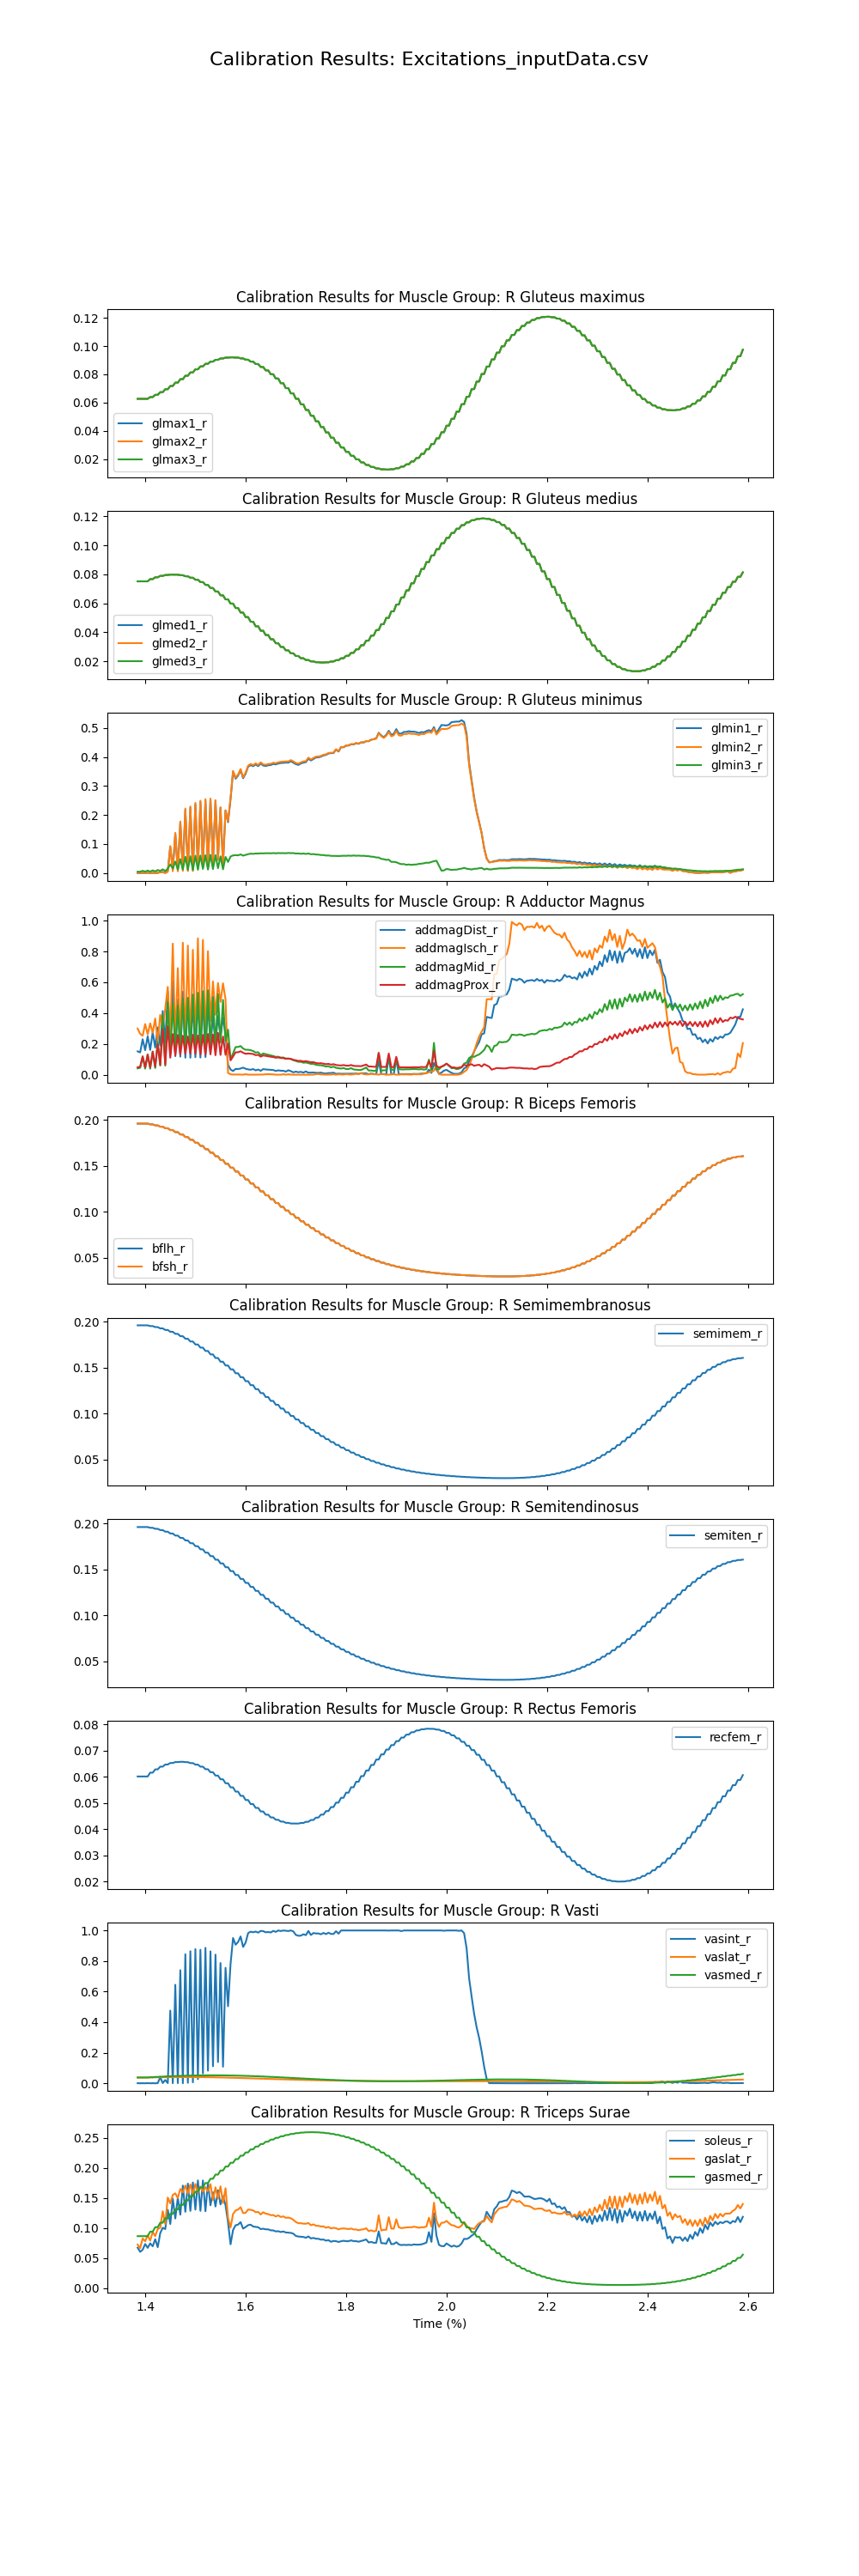

The data file committed next to this chart (first rows):
time, addbrev_r, addlong_r, addmagDist_r, addmagIsch_r, addmagMid_r, addmagProx_r, bflh_r, bfsh_r, edl_r, ehl_r, fdl_r, fhl_r, gaslat_r, gasmed_r, glmax1_r, glmax2_r, glmax3_r, glmed1_r, glmed2_r, glmed3_r, glmin1_r, glmin2_r, glmin3_r
1.385, 0.1798, 0.5139, 0.1516, 0.2996, 0.04101, 0.04852, 0.1961, 0.1961, 0.009992, 0.0874, 0.06621, 0.04446, 0.07261, 0.08654, 0.06268, 0.06268, 0.06268, 0.07522, 0.07522, 0.07522, 0.0003161, 0.0007094, 0.004548
1.39, 0.159, 0.4554, 0.1448, 0.2653, 0.04482, 0.05099, 0.1961, 0.1961, 0.008666, 0.07786, 0.06116, 0.0423, 0.06647, 0.08654, 0.06268, 0.06268, 0.06268, 0.07522, 0.07522, 0.07522, 2.02736e-05, 0.000378, 0.004414
1.395, 0.1516, 0.4373, 0.2302, 0.253, 0.1177, 0.1193, 0.1961, 0.1961, 0.008415, 0.07988, 0.08094, 0.06651, 0.08268, 0.08654, 0.06268, 0.06268, 0.06268, 0.07522, 0.07522, 0.07522, 0.0001405, 0.0004977, 0.007605
1.4, 0.1969, 0.5632, 0.1593, 0.3286, 0.03926, 0.04782, 0.1961, 0.1961, 0.0107, 0.0952, 0.07084, 0.04671, 0.07812, 0.08654, 0.06268, 0.06268, 0.06268, 0.07522, 0.07522, 0.07522, 1.03583e-06, 0.0004406, 0.004729
1.405, 0.1564, 0.4516, 0.2494, 0.2616, 0.1309, 0.1313, 0.1961, 0.1961, 0.00928, 0.08406, 0.08665, 0.0722, 0.0879, 0.08654, 0.06268, 0.06268, 0.06268, 0.07522, 0.07522, 0.07522, 0.0004909, 0.0008637, 0.008299
1.41, 0.1998, 0.5715, 0.1608, 0.3334, 0.03913, 0.04786, 0.1953, 0.1953, 0.01086, 0.09656, 0.07167, 0.04716, 0.0791, 0.09402, 0.06392, 0.06392, 0.06392, 0.07675, 0.07675, 0.07675, 0, 0.0004459, 0.004767
1.415, 0.1589, 0.465, 0.2759, 0.2717, 0.1503, 0.1493, 0.1953, 0.1953, 0.009212, 0.08621, 0.0931, 0.07929, 0.09362, 0.09402, 0.06392, 0.06392, 0.06392, 0.07675, 0.07675, 0.07675, 0.00029, 0.0006105, 0.009195
1.42, 0.2185, 0.6248, 0.1764, 0.3646, 0.04334, 0.05285, 0.1942, 0.1942, 0.01187, 0.1056, 0.07853, 0.05175, 0.08662, 0.1015, 0.0655, 0.0655, 0.0655, 0.078, 0.078, 0.078, 8.20097e-07, 0.0004885, 0.005237
1.425, 0.1483, 0.3728, 0.3068, 0.2136, 0.2125, 0.1992, 0.1942, 0.1942, 0.007311, 0.07458, 0.1005, 0.09261, 0.09831, 0.1015, 0.0655, 0.0655, 0.0655, 0.078, 0.078, 0.078, 0.0002847, 0.0006051, 0.0104
1.43, 0.2492, 0.6791, 0.1893, 0.3882, 0.05916, 0.06445, 0.1928, 0.1928, 0.03041, 0.1293, 0.0936, 0.06358, 0.1007, 0.1089, 0.06738, 0.06738, 0.06738, 0.07894, 0.07894, 0.07894, 0.002806, 0.003375, 0.007174
1.435, 0.2001, 0.3882, 0.4131, 0.3006, 0.3903, 0.2962, 0.1928, 0.1928, 0.01456, 0.07551, 0.1365, 0.1385, 0.128, 0.1089, 0.06738, 0.06738, 0.06738, 0.07894, 0.07894, 0.07894, 0.003841, 0.00268, 0.01268
1.44, 0.2664, 0.7414, 0.2072, 0.4276, 0.05864, 0.0665, 0.1911, 0.1911, 0.02397, 0.1336, 0.09783, 0.06558, 0.1066, 0.1163, 0.06948, 0.06948, 0.06948, 0.07956, 0.07956, 0.07956, 0, 0.0005718, 0.006794
1.445, 0.2286, 0.628, 0.54, 0.5696, 0.4693, 0.3147, 0.1911, 0.1911, 0.02804, 0.1002, 0.1653, 0.1704, 0.1508, 0.1163, 0.06948, 0.06948, 0.06948, 0.07956, 0.07956, 0.07956, 0.00739, 0.003871, 0.01512
1.45, 0.3031, 0.5506, 0.1326, 0.2489, 0.1361, 0.1105, 0.1891, 0.1891, 0.207, 0.2503, 0.1554, 0.1188, 0.141, 0.1237, 0.07175, 0.07175, 0.07175, 0.07985, 0.07985, 0.07985, 0.09078, 0.09271, 0.02974
1.455, 0.2298, 0.8821, 0.6097, 0.8507, 0.4633, 0.2639, 0.1891, 0.1891, 0.04307, 0.1262, 0.1743, 0.1794, 0.1552, 0.1237, 0.07175, 0.07175, 0.07175, 0.07985, 0.07985, 0.07985, 0.01203, 0.006172, 0.0157
1.46, 0.3302, 0.5308, 0.1201, 0.2163, 0.1592, 0.1268, 0.1868, 0.1868, 0.2735, 0.2993, 0.1803, 0.1397, 0.1578, 0.1311, 0.07414, 0.07414, 0.07414, 0.07981, 0.07981, 0.07981, 0.1359, 0.1385, 0.03965
1.465, 0.2847, 0.7457, 0.488, 0.6913, 0.4486, 0.2581, 0.1868, 0.1868, 0.0353, 0.1123, 0.1621, 0.1626, 0.15, 0.1311, 0.07414, 0.07414, 0.07414, 0.07981, 0.07981, 0.07981, 0.01011, 0.005757, 0.01213
1.47, 0.3387, 0.5275, 0.1172, 0.2095, 0.1613, 0.1321, 0.1843, 0.1843, 0.3072, 0.3236, 0.1926, 0.1487, 0.165, 0.1385, 0.07657, 0.07657, 0.07657, 0.07943, 0.07943, 0.07943, 0.1744, 0.1778, 0.04779
1.475, 0.3072, 0.876, 0.5385, 0.8564, 0.492, 0.2528, 0.1843, 0.1843, 0.04491, 0.1253, 0.175, 0.1778, 0.1594, 0.1385, 0.07657, 0.07657, 0.07657, 0.07943, 0.07943, 0.07943, 0.0133, 0.007363, 0.01243
1.48, 0.3456, 0.5127, 0.1103, 0.1947, 0.1617, 0.1359, 0.1815, 0.1815, 0.3441, 0.3485, 0.2039, 0.1571, 0.1708, 0.1459, 0.07899, 0.07899, 0.07899, 0.07872, 0.07872, 0.07872, 0.2183, 0.2223, 0.05601
1.485, 0.3292, 0.848, 0.4992, 0.838, 0.4982, 0.2477, 0.1815, 0.1815, 0.04487, 0.1185, 0.171, 0.1736, 0.1569, 0.1459, 0.07899, 0.07899, 0.07899, 0.07872, 0.07872, 0.07872, 0.01268, 0.006702, 0.0109
1.49, 0.3468, 0.5124, 0.1102, 0.1938, 0.1628, 0.1374, 0.1785, 0.1785, 0.3512, 0.3536, 0.2068, 0.1593, 0.1726, 0.1532, 0.08134, 0.08134, 0.08134, 0.07768, 0.07768, 0.07768, 0.2254, 0.2296, 0.05791
1.495, 0.3397, 0.804, 0.484, 0.8103, 0.5202, 0.2589, 0.1785, 0.1785, 0.04471, 0.1113, 0.1707, 0.1749, 0.1568, 0.1532, 0.08134, 0.08134, 0.08134, 0.07768, 0.07768, 0.07768, 0.01291, 0.006917, 0.01041
1.5, 0.3485, 0.523, 0.1134, 0.2021, 0.1581, 0.1365, 0.1753, 0.1753, 0.3545, 0.3569, 0.2083, 0.1596, 0.1733, 0.1605, 0.08356, 0.08356, 0.08356, 0.07633, 0.07633, 0.07633, 0.2375, 0.242, 0.05994
1.505, 0.3371, 0.8619, 0.5146, 0.8851, 0.5317, 0.2543, 0.1753, 0.1753, 0.05718, 0.1212, 0.1756, 0.1818, 0.1587, 0.1605, 0.08356, 0.08356, 0.08356, 0.07633, 0.07633, 0.07633, 0.02336, 0.01626, 0.01114
1.51, 0.3403, 0.5132, 0.1114, 0.2002, 0.1495, 0.132, 0.1718, 0.1718, 0.3504, 0.3514, 0.2042, 0.1558, 0.1691, 0.1678, 0.08562, 0.08562, 0.08562, 0.07469, 0.07469, 0.07469, 0.245, 0.2496, 0.0605
1.515, 0.3289, 0.8385, 0.5111, 0.8746, 0.5418, 0.2582, 0.1718, 0.1718, 0.0724, 0.1281, 0.1805, 0.187, 0.1606, 0.1678, 0.08562, 0.08562, 0.08562, 0.07469, 0.07469, 0.07469, 0.02657, 0.01975, 0.01407
1.52, 0.3332, 0.5066, 0.1147, 0.2062, 0.1532, 0.1311, 0.1682, 0.1682, 0.3558, 0.3526, 0.2047, 0.1573, 0.1681, 0.175, 0.08745, 0.08745, 0.08745, 0.07276, 0.07276, 0.07276, 0.2504, 0.2548, 0.06145
1.525, 0.3407, 0.7727, 0.4786, 0.8009, 0.5478, 0.2644, 0.1682, 0.1682, 0.08059, 0.1314, 0.18, 0.187, 0.1611, 0.175, 0.08745, 0.08745, 0.08745, 0.07276, 0.07276, 0.07276, 0.02085, 0.01405, 0.01182
1.53, 0.3234, 0.6237, 0.1883, 0.3493, 0.1772, 0.1319, 0.1644, 0.1644, 0.3522, 0.3561, 0.2128, 0.168, 0.173, 0.1821, 0.08902, 0.08902, 0.08902, 0.07059, 0.07059, 0.07059, 0.2536, 0.2569, 0.06276
1.535, 0.3327, 0.5873, 0.3803, 0.6049, 0.5047, 0.2607, 0.1644, 0.1644, 0.07724, 0.1127, 0.1627, 0.1666, 0.1467, 0.1821, 0.08902, 0.08902, 0.08902, 0.07059, 0.07059, 0.07059, 0.03704, 0.03238, 0.01368
1.54, 0.3049, 0.6329, 0.2052, 0.3893, 0.1849, 0.1264, 0.1605, 0.1605, 0.3463, 0.3472, 0.2089, 0.1677, 0.168, 0.189, 0.09029, 0.09029, 0.09029, 0.06818, 0.06818, 0.06818, 0.2489, 0.2515, 0.0616
1.545, 0.3343, 0.5613, 0.3818, 0.5952, 0.5235, 0.2718, 0.1605, 0.1605, 0.08632, 0.1148, 0.1675, 0.172, 0.1491, 0.189, 0.09029, 0.09029, 0.09029, 0.06818, 0.06818, 0.06818, 0.0492, 0.0448, 0.01659
1.55, 0.2996, 0.6973, 0.2473, 0.4718, 0.2085, 0.1283, 0.1565, 0.1565, 0.3319, 0.34, 0.21, 0.1725, 0.1695, 0.1958, 0.09123, 0.09123, 0.09123, 0.06556, 0.06556, 0.06556, 0.2253, 0.2266, 0.05766
1.555, 0.3165, 0.5751, 0.371, 0.5931, 0.4859, 0.2482, 0.1565, 0.1565, 0.07688, 0.1115, 0.1575, 0.1616, 0.1416, 0.1958, 0.09123, 0.09123, 0.09123, 0.06556, 0.06556, 0.06556, 0.03181, 0.02712, 0.01276
1.56, 0.2904, 0.6946, 0.2581, 0.4891, 0.2191, 0.129, 0.1523, 0.1523, 0.3215, 0.3297, 0.2066, 0.1719, 0.1663, 0.2024, 0.09182, 0.09182, 0.09182, 0.06278, 0.06278, 0.06278, 0.2157, 0.2165, 0.05551
1.565, 0.2903, 0.08511, 0.0649, 0.01184, 0.2923, 0.2024, 0.1523, 0.1523, 0.1898, 0.1611, 0.1388, 0.1213, 0.1166, 0.2024, 0.09182, 0.09182, 0.09182, 0.06278, 0.06278, 0.06278, 0.1754, 0.1784, 0.03815
1.57, 0.1679, 0.1283, 0.03395, 0.002726, 0.09953, 0.09299, 0.1481, 0.1481, 0.2984, 0.2501, 0.1387, 0.1094, 0.101, 0.2087, 0.09204, 0.09204, 0.09204, 0.05985, 0.05985, 0.05985, 0.2545, 0.259, 0.05685
1.575, 0.2826, 0.1725, 0.0238, 0.00092, 0.1378, 0.1181, 0.1481, 0.1481, 0.3633, 0.3073, 0.1637, 0.1311, 0.1234, 0.2087, 0.09204, 0.09204, 0.09204, 0.05985, 0.05985, 0.05985, 0.3493, 0.3523, 0.06076
1.58, 0.2864, 0.1551, 0.03781, 0.001393, 0.1798, 0.1453, 0.1439, 0.1439, 0.3449, 0.2907, 0.1691, 0.1372, 0.1292, 0.2147, 0.09187, 0.09187, 0.09187, 0.05681, 0.05681, 0.05681, 0.3255, 0.3293, 0.06147
1.585, 0.2994, 0.1632, 0.03671, 0.001441, 0.1802, 0.1457, 0.1439, 0.1439, 0.3523, 0.2978, 0.1706, 0.1387, 0.1308, 0.2147, 0.09187, 0.09187, 0.09187, 0.05681, 0.05681, 0.05681, 0.3363, 0.3397, 0.06097
1.59, 0.3079, 0.165, 0.04031, 0.00102, 0.186, 0.152, 0.1396, 0.1396, 0.3646, 0.3072, 0.1764, 0.1434, 0.1348, 0.2205, 0.09131, 0.09131, 0.09131, 0.05369, 0.05369, 0.05369, 0.3551, 0.3588, 0.06416
1.595, 0.2753, 0.1538, 0.04607, 6.10061e-05, 0.1699, 0.1426, 0.1396, 0.1396, 0.3387, 0.2857, 0.164, 0.1337, 0.1249, 0.2205, 0.09131, 0.09131, 0.09131, 0.05369, 0.05369, 0.05369, 0.327, 0.3304, 0.05993
1.6, 0.2785, 0.1572, 0.03862, 0.003606, 0.1617, 0.1355, 0.1352, 0.1352, 0.3488, 0.2938, 0.1659, 0.134, 0.1254, 0.2259, 0.09035, 0.09035, 0.09035, 0.05053, 0.05053, 0.05053, 0.3426, 0.3463, 0.06245
1.605, 0.2977, 0.1693, 0.03448, 6.00711e-05, 0.1621, 0.138, 0.1352, 0.1352, 0.3726, 0.3133, 0.1732, 0.1396, 0.1309, 0.2259, 0.09035, 0.09035, 0.09035, 0.05053, 0.05053, 0.05053, 0.367, 0.3705, 0.06492
1.61, 0.2932, 0.1654, 0.03232, 0.0006328, 0.1588, 0.1361, 0.1309, 0.1309, 0.3747, 0.3136, 0.1737, 0.1393, 0.1304, 0.231, 0.08901, 0.08901, 0.08901, 0.04736, 0.04736, 0.04736, 0.3723, 0.3762, 0.06685
1.615, 0.2865, 0.168, 0.03676, 0.0001697, 0.1539, 0.1344, 0.1309, 0.1309, 0.3742, 0.314, 0.1725, 0.1386, 0.1294, 0.231, 0.08901, 0.08901, 0.08901, 0.04736, 0.04736, 0.04736, 0.3687, 0.3724, 0.06607
1.62, 0.2814, 0.1636, 0.02818, 0.0004054, 0.1435, 0.1268, 0.1266, 0.1266, 0.3742, 0.3121, 0.1699, 0.1353, 0.1265, 0.2357, 0.08729, 0.08729, 0.08729, 0.04422, 0.04422, 0.04422, 0.3743, 0.3783, 0.06722
1.625, 0.276, 0.1626, 0.0336, 0.0009338, 0.1459, 0.129, 0.1266, 0.1266, 0.3721, 0.3109, 0.1705, 0.1361, 0.1269, 0.2357, 0.08729, 0.08729, 0.08729, 0.04422, 0.04422, 0.04422, 0.3689, 0.3729, 0.06723
1.63, 0.2679, 0.162, 0.02531, 0.0009498, 0.1274, 0.117, 0.1222, 0.1222, 0.375, 0.3118, 0.1667, 0.1317, 0.1226, 0.2399, 0.08522, 0.08522, 0.08522, 0.04113, 0.04113, 0.04113, 0.3777, 0.3818, 0.06798
1.635, 0.2688, 0.1665, 0.03647, 0.001098, 0.1377, 0.125, 0.1222, 0.1222, 0.3765, 0.3153, 0.1706, 0.1361, 0.1263, 0.2399, 0.08522, 0.08522, 0.08522, 0.04113, 0.04113, 0.04113, 0.3709, 0.3749, 0.06763
1.64, 0.2615, 0.1624, 0.03411, 0.003076, 0.1335, 0.1222, 0.118, 0.118, 0.3722, 0.31, 0.1682, 0.1336, 0.1239, 0.2438, 0.08279, 0.08279, 0.08279, 0.03813, 0.03813, 0.03813, 0.3692, 0.3734, 0.06814
1.645, 0.2604, 0.1617, 0.03269, 0.00299, 0.1296, 0.1189, 0.118, 0.118, 0.3731, 0.3113, 0.1677, 0.133, 0.1233, 0.2438, 0.08279, 0.08279, 0.08279, 0.03813, 0.03813, 0.03813, 0.372, 0.3762, 0.06827
1.65, 0.2577, 0.1612, 0.03134, 0.003003, 0.1252, 0.1166, 0.1137, 0.1137, 0.3713, 0.3089, 0.1656, 0.1311, 0.1215, 0.2472, 0.08006, 0.08006, 0.08006, 0.03525, 0.03525, 0.03525, 0.3725, 0.3766, 0.06795
1.655, 0.2566, 0.1619, 0.03039, 0.00205, 0.1217, 0.1147, 0.1137, 0.1137, 0.3753, 0.3123, 0.1664, 0.1314, 0.1217, 0.2472, 0.08006, 0.08006, 0.08006, 0.03525, 0.03525, 0.03525, 0.3763, 0.3805, 0.06868
1.66, 0.2545, 0.159, 0.02457, 3.08399e-05, 0.1157, 0.1102, 0.1096, 0.1096, 0.3724, 0.3092, 0.1634, 0.1286, 0.1193, 0.2502, 0.07703, 0.07703, 0.07703, 0.03252, 0.03252, 0.03252, 0.3747, 0.3788, 0.06796
1.665, 0.255, 0.1628, 0.02836, 0.0002743, 0.1167, 0.1122, 0.1096, 0.1096, 0.3775, 0.314, 0.1659, 0.1307, 0.1211, 0.2502, 0.07703, 0.07703, 0.07703, 0.03252, 0.03252, 0.03252, 0.3778, 0.382, 0.06877
1.67, 0.2516, 0.1594, 0.02598, 2.70747e-05, 0.1111, 0.1084, 0.1054, 0.1054, 0.3741, 0.3104, 0.1629, 0.1281, 0.1185, 0.2528, 0.07375, 0.07375, 0.07375, 0.02998, 0.02998, 0.02998, 0.3795, 0.3836, 0.06837
1.675, 0.2538, 0.164, 0.02561, 0.003017, 0.1117, 0.1081, 0.1054, 0.1054, 0.3765, 0.3128, 0.1641, 0.1289, 0.1195, 0.2528, 0.07375, 0.07375, 0.07375, 0.02998, 0.02998, 0.02998, 0.3801, 0.3842, 0.06867
1.68, 0.2518, 0.1601, 0.02002, 2.59383e-05, 0.1048, 0.1031, 0.1014, 0.1014, 0.3749, 0.3109, 0.1613, 0.1262, 0.1171, 0.2549, 0.07024, 0.07024, 0.07024, 0.02764, 0.02764, 0.02764, 0.381, 0.3851, 0.06811
... 182 more rows
